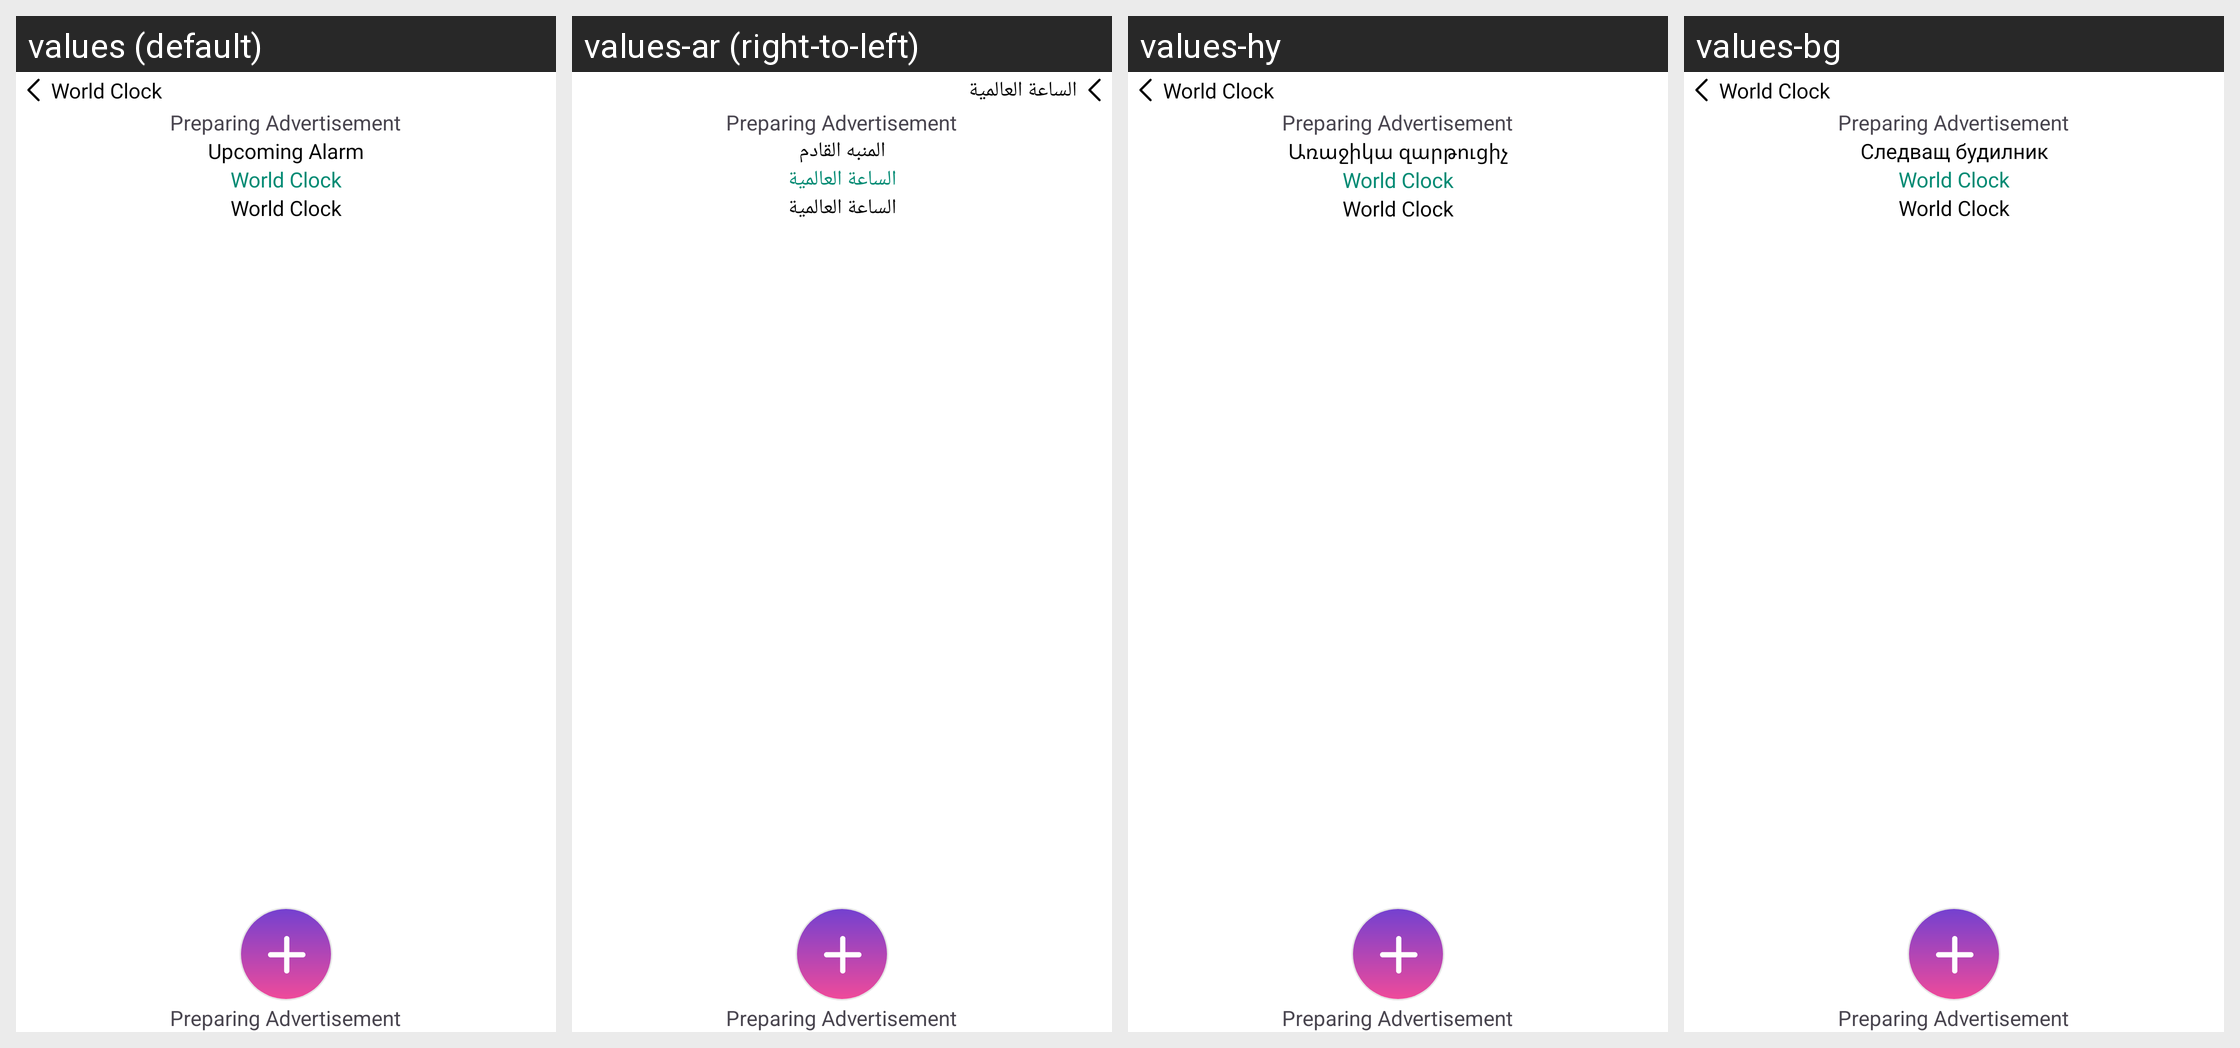

For this localized Android screen grid, give each drawn string resource with its value in every locale shown.
Android screen res/layout/activity_alarm.xml rendered under 4 locales, left to right: values (default), values-ar (right-to-left), values-hy, values-bg. Device: Nexus 5 (rendered at 1080×1920; each locale shown at half size, 540×960, under a caption strip naming it); theme Theme.WorldClock.
Other locales in the repository, not shown: values-af, values-da, values-de, values-es, values-fr, values-hi, values-ja, values-nl, values-pt, values-sq.
Strings drawn on this screen, with the default value and each locale's value (text and hints the layout hard-codes, and strings that could not be matched under every locale, appear in the picture but are not listed):

upcoming_alarm
  values: Upcoming Alarm
  values-ar: المنبه القادم
  values-hy: Առաջիկա զարթուցիչ
  values-bg: Следващ будилник

app_name
  values: World Clock
  values-ar: الساعة العالمية
  values-hy: World Clock
  values-bg: World Clock
